pico-8 play session: hold → + tap 🅾, after a click and taps of 🅾, ❎, 🅾+❎, 🅾 in the second before t = 0

[t = 1 s] hold → ~1s, tap 🅾 ~2×
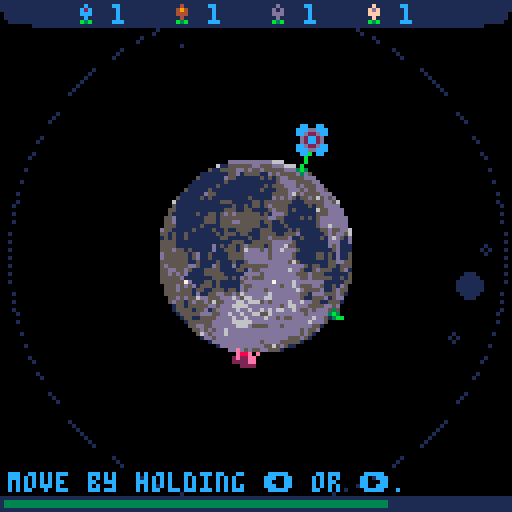
[t = 2 s] hold → ~2s, tap 🅾 ~4×
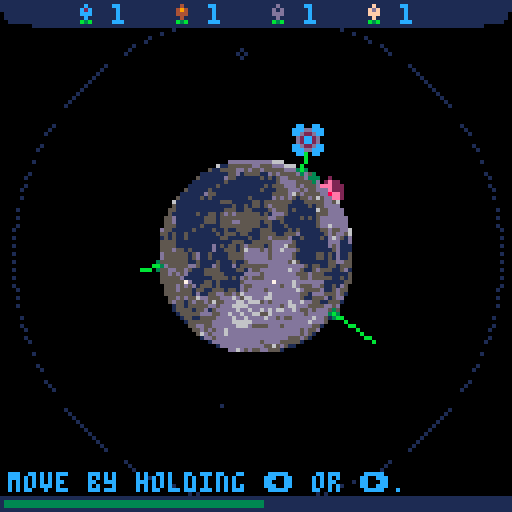
[t = 4 s] hold → ~4s, tap 🅾 ~7×
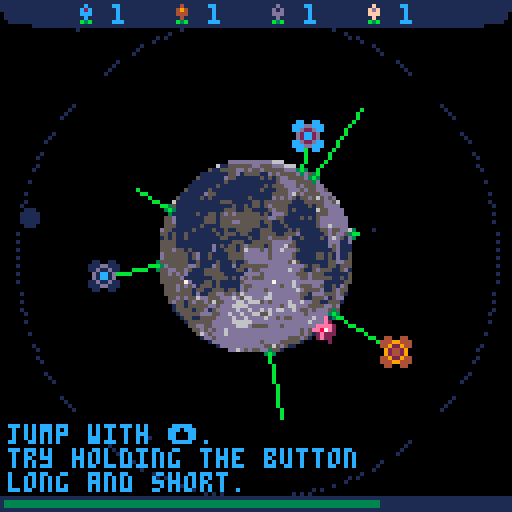
[t = 6 s] hold → ~6s, tap 🅾 ~10×
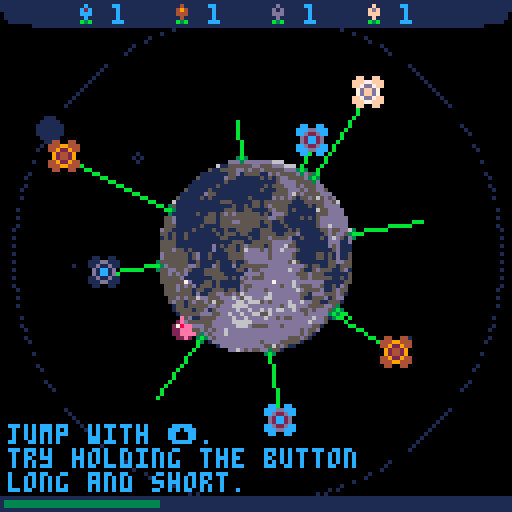
[t = 8 s] hold → ~8s, tap 🅾 ~14×
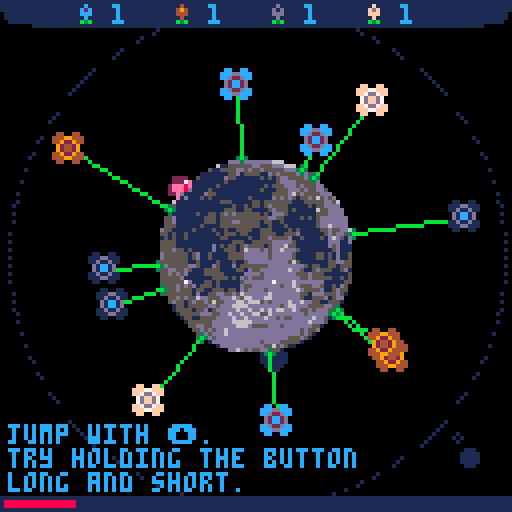

pico-8 cartridge
version 29
__lua__
-- td + flowers + platformer
-- by sebastian lind

p_radius = 25
t = 0
c_t="camera shake:"
s_t="seed rnd:"
ca_t="cam follow:"
ac_t="auto cut:"
game_state = 0
show_message_c = 0
cpu = stat(1)

game_over = false
game_won = false

function _init()
	cartdata("elstiskalinjen_flanet")
	arcade_won = dget(0)
	waves_won = dget(1)

	menuitem(1, c_t..is_on(is_shake), function() toggle_camera_shake() end)
	menuitem(2, s_t..is_on(seed_rnd), function() toggle_seed_rnd() end)
	menuitem(3, ca_t..is_on(cam_follow), function() toggle_camera_follow() end)
	menuitem(4, ac_t..is_on(auto_cut), function() toggle_auto_cut() end)

	vgnt={
		pos= -140, -- open: -140
		size = 288, -- open: 288
		mode = "open"
	}
end

function toggle_seed_rnd() 
	seed_rnd = not seed_rnd
	menuitem(2, s_t..is_on(seed_rnd), function() toggle_seed_rnd() end)
	sfx(1)
end

function toggle_camera_shake()
	is_shake = not is_shake
	shake = 0
	menuitem(1, c_t..is_on(is_shake),function() toggle_camera_shake()  end)
	sfx(1)
end

function toggle_camera_follow()
	cam_follow = not cam_follow
	menuitem(3, ca_t..is_on(cam_follow),function() toggle_camera_follow()  end)
	sfx(1)
end

function toggle_auto_cut()
	auto_cut = not auto_cut
	menuitem(4, ac_t..is_on(auto_cut), function() toggle_auto_cut() end)
	sfx(1)
end

function is_on(state) 
	return state and "on" or "off"
end

function _update60()
	t += 0.007
	init_stars()
	foreach(particles, update_particle)
	if game_state == 0 then 
		update_start()
	elseif game_state == 1 and not game_over then
		spawn_enemies()

		foreach(effects, update_effect)
		foreach(seeds, update_seed)
		foreach(enemies, update_enemy)
		foreach(towers, update_tower)
		foreach(bullets, update_bullet)
		update_player()
		update_ui()
		camera_follow()

		if not game_over and health_t <= 0 then 
 			go_to_game_over(false)
		end
	end
	if game_over then 
		handle_game_over()
	end
	if (show_message_c > 0) show_message_c-=1
end

star_c = 0
function init_stars()
	if star_c < 4 then
		star_c += 1
	else
		star_c = 0
		init_particle(rnd(128),rnd(128),0,0,2+rnd(2),1)
	end
end

function handle_game_over()
	heart_s = lerp(heart_s, 32, 0.08)
	if btnp(4) then
		heart_s = 0
		sfx(33)
		game_over = false
		health = max_health
		health_t = max_health
		vgnt.mode = "open"
		new_record = false
		t = 0
		if planet_s == 0 then
			start_tutorial()
		elseif planet_s == 1 then
			start_arcade()
		elseif planet_s == 2 then 
			start_endless()
		end 
	elseif btnp(5) then
		go_to_menu()
	end
end

function spawn_enemies()
	if planet_s == 0 then
		tutorial_spawner()
	elseif planet_s == 1 then
		arcade_spawner()
	elseif planet_s == 2 then 
		enless_spawner()
	end
end

function _draw()
	cls(0)
	camera_shake()
	foreach(particles, draw_particle)

	if game_state == 0 then 
		draw_start_screen()
	elseif game_state == 1 then
		draw_atmosphere()
		if not game_over then
			circfill(64,64,p_radius-3,6)
			spr(16,40,40,6,6)
		end
		foreach(seeds, draw_seed)
		foreach(towers, draw_tower)
		draw_player()
		foreach(bullets, draw_bullet)
		foreach(enemies, draw_enemy)

		camera()
		draw_ui()
		foreach(effects, draw_effect)

		if planet_s == 0 then 
			draw_tutorial()
		elseif planet_s == 1 then 
			draw_arcade()
		elseif planet_s == 2 then
			draw_endless()
		end

		if show_message_c > 0 then 
			print(show_message_t, 48, 24, 1)
		end
	end
	draw_vignette(vgnt.mode)

	if game_over then
		for i=0,12 do
			fillp(▒) 
			line(64, 64, 64 + sin(t / 3 - (i / 12)) * heart_s * 2.5, 64+cos(t / 3 - (i / 12)) * heart_s * 2.5, game_won and 14 or 8)
		end
		fillp()
		if not game_won then
			rspr(64, 40, 24, 24, t, 64, 64, heart_s, heart_s)
		else 
			rspr(104, 32, 24, 24, t, 64, 64, heart_s, heart_s)
		end
		if(vgnt.size < -4)draw_game_over()
	end
	
	--print(cpu, 4, 4, 8)
	cpu = stat(1)
end

function draw_atmosphere()
	fillp(▒)
	circ(64, 64, 62-sin(t)*1.1, 1)
	fillp()
end

heart_s = 0
function draw_game_over()	
	spr(184, 24, 24 + sin(t)*1.1, 5, 1) --game
	spr(game_won and 168 or 172, 72, 24 + sin(t)*1.1, 4, 1) -- over

	if new_record then
		spr(11, 2, 112)
		local wave_s = wave == 1 and " wave" or " waves"
		print("new record! - " .. wave .. wave_s .. " won!", 12, 114, 9) 
	end

	rectfill(0,121,128,128,1)
	print("try again 🅾️", 2, 122, 12)
	print("go to menu ❎", 74, 122, 12)
end

--- ugly code incomming, had no brain power to actually care here
function draw_start_screen()
	spr(112, planet_x - 32 - planet_st * 1.5, planet_y + 4 - 32, 8, 8)
	print("by sebastian lind", 2 - planet_st * 1.1, 122, 1)
	--line(0,64,128,64,2)
	--line(64,0,64,128,2)

	if planet_start and planet_s < 3 then 
		circfill(64,64,planet_st - 46,1)
		circ(64,64,planet_st - 8, 1)
	end
	
	fillp(▒)
	circ(32 - planet_st * 1.5, 64 + 4, 52, 1)
	fillp()
	local tele_x = planet_x + cos(planet_a) * 40
	local tele_y = planet_y + 4 + sin(planet_a) * 40
	rspr(56, 0, 8, 8, planet_a - 25, tele_x - planet_st * 1.5, tele_y, 8, 8)
	
	local tx = planet_x + cos(0.15) * 38 + (planet_s == 0 and 8 or 0)
	local ty = planet_y + sin(0.15) * 38
	if not planet_start or planet_s == 0 then  
		spr(200, tx + (planet_s == 0 and sin(t) * 1.1 or 0), ty, 7, 1)
	end

	local ax = planet_x + cos(0.05) * 38 + (planet_s == 1 and 8 or 0)
	local ay = planet_y + sin(0.05) * 38 - 1
	if not planet_start or planet_s == 1 then  
		spr(216, ax + (planet_s == 1 and sin(t) * 1.1 or 0), ay, 7, 1)
	end
	if planet_s == 1 and not planet_start then
		print("won", ax + (planet_s == 1 and sin(t) * 1.1 or 0), ay + 10, 13)
		spr(arcade_won == 0 and 30 or 31, ax + 13 + (planet_s == 1 and sin(t) * 1.1 or 0), ay + 9)
	end

	local ex = planet_x + cos(0.95) * 38 + (planet_s == 2 and 8 or 0)
	local ey = planet_y + sin(0.95) * 38 - 6
	if not planet_start or planet_s == 2 then  
		spr(232, ex + (planet_s == 2 and sin(t) * 1.1 or 0), ey, 6, 1)
	end
	if planet_s == 2 and not planet_start then
		print("medals", ex + (planet_s == 2 and sin(t) * 1.1 or 0), ey + 10, 13)
		-- no need to write fancy code here...
		if (waves_won < 10)spr(44, ex + 24 + (planet_s == 2 and sin(t) * 1.1 or 0), ey + 9)
		if (waves_won >= 10)spr(45, ex + 24 + (planet_s == 2 and sin(t) * 1.1 or 0), ey + 9)
		if (waves_won >= 20)spr(46, ex + 32 + (planet_s == 2 and sin(t) * 1.1 or 0), ey + 9)
		if (waves_won >= 30)spr(47, ex + 40 + (planet_s == 2 and sin(t) * 1.1 or 0), ey + 9)
	end

	local abx = planet_x + cos(0.85) * 38 + (planet_s == 3 and 8 or 0) + 2
	local aby = planet_y + sin(0.85) * 38 - 4
	if not planet_start then  
		spr(248, abx + (planet_s == 3 and sin(t) * 1.1 or 0), aby, 5, 1)
	end

	local targ_x = 0
	local targ_y = 0
	if planet_s == 0 then 
		targ_x = tx
		targ_y = ty
	elseif planet_s == 1 then 
		targ_x = ax
		targ_y = ay
	elseif planet_s == 2 then 
		targ_x = ex
		targ_y = ey
	elseif planet_s == 3 then 
		targ_x = abx
		targ_y = aby
	end
	if (not planet_start)circfill(targ_x - 6, targ_y + 4, 3-sin(t)*0.9, 7)

	spr(136, 4 - planet_st / 0.7, 4, 7, 2)

	if planet_start and planet_s == 3 then --and planet_st >= 71
		draw_about()
	end
end

function draw_about()
	print("hi!\n\nthis is a platform tower defence\ngame with a flower mechanic\nmixed in. defend the planet\nfrom alien forces by jumping on\nthem and creating towers.\ni would recommend you to start\nwith tutorial first!\n\nif you want to see more of\nmy games then follow\n@elastiskalinjen on\ntwitter or itch.io.\n\ngood luck and have fun!\n\n/ sebastian", 145-planet_st*2,4,12)
	print("press ❎ to back", 134-planet_st, 122, 1)
	spr(123, 246-planet_st*2, 7, 3, 1)
end

function draw_vignette(_mode)
	-- check modes
	if _mode=="open" then
		if vgnt.pos >- 140 then
			vgnt.pos-=4
			vgnt.size+=8
		end
	elseif _mode=="close" then
		if vgnt.pos < 8 then
			vgnt.pos+=2
			vgnt.size-=4
		end
	end

	-- draw vignette
	-- change palt to your needs
	-- change sspr to your needs
	-- x==player x   y==player y
	if vgnt.pos >= -128 or vgnt.mode == "close" then
		palt(0,false)
		palt(1,true)
		local factor,x,y=vgnt.pos+20,64,64
		sspr(88,32,16,16,x+vgnt.pos,y+vgnt.pos,vgnt.size,vgnt.size)
		rectfill(0,0,x-20+factor,512,0)
		rectfill(x-20+factor,0,x+27-factor,y-20+(vgnt.pos+20),0)
		rectfill(x+27-factor,0,1024,512,0)
		rectfill(x-20+factor,y+27-factor,x+27-factor,512,0)
		palt()
	end
	-- print("pos: " .. vgnt.pos .. ": size: " .. vgnt.size, 4,4,8)
end

function go_to_game_over(won)
	game_won = won
	sfx(not won and 31 or 32)
	game_over = true
	vgnt.mode="close"
	if planet_s == 2 and wave > waves_won then
		waves_won = wave
		dset(1, waves_won)
		new_record = false
	end

	for i=0,12 do 
		init_particle(64-rnd(32)+rnd(32),64-rnd(32)+rnd(32),(i / 12), 3, 3+rnd(2),14)
	end
	shake+=0.15
	clear_objects()
end

cam_follow = true
function camera_follow()
	if cam_follow then 
		if p1rad > 66 then 
			cam_x = lerp(cam_x, p1x -64, 0.05)
			cam_y = lerp(cam_y, p1y -64, 0.05)
		else
			cam_x = lerp(cam_x, 0, 0.06)
			cam_y = lerp(cam_y, 0, 0.06)
		end
	else
		cam_x = 0
		cam_y = 0
	end
end

-->8
--player
p1cx=64
p1cy=64
p1a=0.25
p1rad=p_radius
p1ground=true
p1jumping=0
p1jumpforce=0
p1gravity=1
p1speed=0
p1spr=1
p1sprcounter=0
p1dir=0
p1_slowed_counter = 0
p1_slowed = 1
p1x = p1cx + cos(p1a) * p1rad
p1y = p1cy + sin(p1a) * p1rad
auto_cut = false

function update_player() 
	player_movement()
	player_jump()
	
	if not btn(5) then
		player_plant()
	end

	if p1_slowed_counter > 0 then
		p1_slowed_counter-=1
		p1_slowed = lerp(p1_slowed, 0.3, 0.1)
	else 
		if p1_slowed < 0.99 then
			p1_slowed = lerp(p1_slowed, 1, 0.2)
		else 
			p1_slowed = 1
		end
	end

	p1x = p1cx + cos(p1a) * p1rad
	p1y = p1cy + sin(p1a) * p1rad
end

function player_plant()
	if btnp(4) and health_t > low_health then
		health_t -= 18
		init_seed(p1a, p1rad + 3, p1dir)
		sfx(7)
	end
end

function player_jump()
	if btn(⬆️) and p1jumping < 2 then 
		if p1jumping == 0 then
			p1jumping = 1
			for i=0,2 do 
				init_particle(p1x,p1y,p1a+rnd(1)/10-rnd(1)/10,1+rnd(1),1+rnd(3),7)
			end
			sfx(6)
		end
		p1ground = false
		if p1jumpforce < 2.8 then
			p1jumpforce+=0.4
		else
			p1jumping = 2
		end
	elseif not p1ground then
		p1jumping = 2
	end

	p1jumpforce *= 0.97
	p1rad += p1jumpforce * slowmo * p1_slowed

	if p1jumping < 2 then -- wait until released or full hop
		return 
	end
	
	if not p1ground then
		local fastfall = 0
		if btn(⬇️) then
			fastfall = 0.2
		end
	
		if p1rad > p_radius then 
			if p1gravity < 4 then
				p1gravity += 0.05 + fastfall
			end	
			p1rad-= p1gravity * slowmo
		else
			player_land(true)
		end
	end
end

function player_land(reset_grav)
	if reset_grav then 
		p1gravity = 1
		--p1rad = p_radius
		p1ground = true
	else
		p1jumpforce = 0.8
	end
	p1jumpforce = 0
	p1jumping = 0
	init_particle(p1x, p1y, p1a+rnd(1)/10-rnd(1)/10, rnd(1), 1+rnd(3), 13)
	shake+=0.04
	sfx(5)
end

function player_movement()
	local damp = p1ground and 1 or 0.8
	if btn(➡️) then
		if (p1speed > -0.01)p1speed -= 0.0005
		if (p1dir == 1)p1spr = 1
		p1dir = 0
	elseif btn(⬅️) then 
		if (p1speed < 0.01)p1speed += 0.0005
		if (p1dir == 0)p1spr = 4
		p1dir = 1
	end
	
	p1a += p1speed * damp * slowmo * p1_slowed
	
	if not btn(⬅️) and not btn(➡️) then
		p1speed *= 0.9
		if abs(p1speed) < 0.001 then 
			p1speed = 0
		end
	else
		if p1sprcounter < 6 then
			p1sprcounter+=1	
		else
			p1sprcounter=0
			if p1spr < 3 + p1dir * 3 then
				p1spr += 1
			else
				p1spr = 1 + p1dir * 3
			end
		end
	end
end

function draw_player()
	rspr(p1spr * 8, 0, 8, 8, p1a-0.25, p1x, p1y, 8, 8)
	if not p1ground then
		fillp(▒)
		circ(p1x, p1y, 5, 12)
		fillp()
	end
end

-->8
-- draw a rotated, scaled
-- sprite at dy,dy with dw,dh
-- as dimensions
--     sx,sy,sw,sh - pos,dimensions
--     in spritesheet
--     a - angle
--     dx,dy,dw,dh - pos,dimensions
--     on screen
-- serious performance issues
-- with large values of dw,dh
function rspr(sx,sy,sw,sh,a,dx,dy,dw,dh)
	sx,sy,sw,sh,a,dx,dy,dw,dh=
			sx or 0, sy or 0,
			sw or 8, sh or 8,
			a or 0,
			dx or 0, dy or 0,
			dw or 8, dh or 8
	
	local s1,c1 = sin(a+0.125),cos(a+0.125)
	local half_dw,half_dh = dw/2,dh/2
	local x1,y1 = half_dw*c1,half_dh*s1
	local x2,y2 = half_dw*s1,half_dh*-c1
	local x3,y3 = half_dw*-c1,half_dh*-s1
	local x4,y4 = half_dw*-s1,half_dh*c1

	local dx1,dy1=(x4-x1)/dh,(y4-y1)/dh
	local dx2,dy2=(x3-x2)/dh,(y3-y2)/dh
			
	local dtxx,dtxy=(x1-x2)/dw,(y1-y2)/dw

	local dsx,dsy=sw/dw,sh/dw
	for y=0,dh-1 do
		local ssx,px,py=sx,dx+x2,dy+y2
		for x=0,dw-1 do
				local col=sget(ssx,sy)
				if (col ~= 0)    pset(px,py,col)
				px+=dtxx
				py+=dtxy
				ssx+=dsx
		end
		sy+=dsy
		x2+=dx2
		y2+=dy2
	end
end

-->8
-- help

shake=0
is_shake=true
cam_x = 0
cam_y = 0
function camera_shake()
	if is_shake then
		local shakex=16-rnd(32)
		local shakey=16-rnd(32)
	
		shakex*=shake
		shakey*=shake
		camera(cam_x + shakex, cam_y + shakey)
		shake=shake*0.95
		if(shake > 0.2)shake=0.18
		if(shake < 0.05)shake=0
	end
end

b_shake=0
function ball_shake(b)
	local shakex=4-rnd(2)
	local shakey=4-rnd(2)
	shakex*=b_shake
	shakey*=b_shake
	b.x+=shakex
	b.y+=shakey

	--b_shake*=1.1
	if(b_shake < 0.05)b_shake=0
end

function distance(x1,y1,x2,y2)
	return sqrt(((x2-x1)/10)^2+((y2-y1)/10)^2)*10
end

function circ_collision(x1,y1,rad1,x2,y2,rad2)
	return distance(x1,y1,x2,y2) < rad1+rad2
end

function rect_colllision(ax,ay,aw,ah,bx,by,bw,bh)
	return not ((ax > bx+bw) or (ax+aw < bx) or (ay > by+bh) or (ay+ah < by))
end

function angle(x1,y1,x2,y2)
 	return atan2(x1-x2,y1-y2)
end

function a_angle(a,b)
  return angle(a.x,a.y,b.x,b.y)
end

function lerp(var,target,pow)
	return var+pow*(target-var)
end

-->8
--particles
particles={}
function init_particle(x,y,angle,speed,rad,col)
	local p={
		x = x,
		y = y,
		angle = angle,
		speed = speed,
		rad = rad,
		col = col
	}
	add(particles,p)
end

function update_particle(p)
	p.speed*=0.9
	p.x+=p.speed*cos(p.angle)
	p.y+=p.speed*sin(p.angle)
	local speed = p.rad > 5 and 0.4 or 0.09
	p.rad -= speed
	if(p.rad <=0)del(particles,p)
end

function draw_particle(p)
	if (p.rad < 2)fillp(▒)
	circfill(p.x,p.y,p.rad,p.col)
	fillp()
end

effects={}
function init_effect(x,y,ex,ey,spr,col)
	local e={
		x = x,
		y = y,
		ex = ex, 
		ey = ey,
		lx = x + 4,
		ly = y + 4,
		spr = spr,
		col = col,
		speed = 0.05 + (flr(rnd(10)) / 100)
	}
	add(effects,e)
end

function update_effect(e)
	e.x = lerp(e.x, e.ex, e.speed)
	e.y = lerp(e.y, e.ey, e.speed)

	e.lx = lerp(e.lx, e.x+4, 0.12)
	e.ly = lerp(e.ly, e.y+4, 0.12)	
	
	if(distance(e.x, e.y, e.ex, e.ey) < 4)del(effects,e)
end

function draw_effect(e)
	if cpu < 0.8 then
		fillp(▒)
		line(e.lx, e.ly, e.x+4, e.y+4, e.col)
		fillp()
	end
	spr(e.spr, e.x, e.y)
end

-->8
--seeds

seed_rnd = false
seed_t=1
seeds={}
function init_seed(angle, rad, dir)
	local s={
		x = 64 + cos(angle) * rad, 
		y = 64 + sin(angle) * rad,
		sx = 0,
		sy = 0,
		rad=rad,
		angle=angle,
		dir=dir,
		grav=0,
		state=0,
		growth_rad=0,
		grooth_speed = 0.1 + rnd(1) / 10,
		growth_h = 32 + flr(rnd(29)),
		shootspeed = 0.005 + rnd(3) / 1000,
		g_bounce = 150 + flr(rnd(50)),
		growth_b = 0,
		g_spr = not seed_rnd and 21 + seed_t or 22 + flr(rnd(3))
	}
	add(seeds,s)

	if (not seed_rnd)seed_t = seed_t < 4 and seed_t + 1 or 1
end

function update_seed(s)
	if s.state == 0 then 
		if s.rad > p_radius then 
			if s.grav < 4 then
				s.grav += 0.05
			end	
			s.rad -= s.grav

			if s.dir == 1 then 
				s.angle+=s.shootspeed
			else
				s.angle-=s.shootspeed
			end
		else
			if s.state == 0 then
				s.growth_rad = s.rad
				s.sx = s.x
				s.sy = s.y
				s.state = 1
			end
		end

		s.x = 64 + cos(s.angle) * s.rad
		s.y = 64 + sin(s.angle) * s.rad
	elseif s.state == 1 then
		s.growth_rad += s.grooth_speed
		s.sx = 64 + cos(s.angle) * s.growth_rad
		s.sy = 64 + sin(s.angle) * s.growth_rad
		if s.growth_rad > s.growth_h then 
			s.state = 2
			if (s.growth_rad > 45) then sfx(8) else sfx(9) end
		end
	elseif s.state == 2 then
		s.growth_b = sin(t) / s.g_bounce

		s.sx = 64 + cos(s.angle + s.growth_b) * s.growth_rad
		s.sy = 64 + sin(s.angle + s.growth_b) * s.growth_rad

		if p1ground and (btn(⬇️) or auto_cut) then
			if circ_collision(p1x,p1y, 4, s.x, s.y, 3) then 
				cut_seed(s)
			end
		end
	elseif s.state == 3 then
		if s.growth_rad > p_radius then 
			if s.grav < 4 then
				s.grav += 0.05
			end	
			s.growth_rad -= s.grav
		else
			s.state = 4
			shake+=0.03
			sfx(11)
		end

		s.sx = 64 + cos(s.angle + s.growth_b) * s.growth_rad
		s.sy = 64 + sin(s.angle + s.growth_b) * s.growth_rad
	elseif s.state == 4 then
		if circ_collision(p1x,p1y, 4, s.sx, s.sy, 3) then 
			collect_seed(s)
		end 
	end
end

function cut_seed(s)
	s.state = 3
	s.grav = 0
	sfx(10)
	init_particle(s.x, s.y, s.angle + rnd(1)/10-rnd(1)/10,0.5 + rnd(1),1+rnd(3),3)
end

function collect_seed(s) 
	local resource = s.g_spr-21
	del(seeds, s)
	p1resources[resource] += 1
	init_effect(p1x, p1y, resource * 24 - 6, 0, 39 + resource, resource_colors[resource])
	--add health back
	add_health(15)
	sfx(12)
end

function draw_seed(s)
	circfill(s.x, s.y, 1, 3)
	if s.state >= 1 and s.state < 3 then 
		line(s.x, s.y, s.sx, s.sy, 11)
	end
	if s.state >= 2 then
		local onGround = s.state >= 4 and 4 or 0 
		spr(s.g_spr + onGround, s.sx-4, s.sy-4)
	end
end

-->8
--ui
ui_y=0
slowmo = 1
shield_up = false
resource_colors = {12,4,13,15}
max_health = 126
low_health = 30
health = max_health
health_t = max_health
cu_i = 1
impl_towers = 4
shopping=false

function update_ui()
	if btn(5) then
		if not shopping then 
			sfx(13)
			shopping = true
		end
		ui_y = lerp(ui_y, 24, 0.1)
		slowmo = lerp(slowmo, 0.1, 0.05)

		if btnp(➡️) then
			cu_i = cu_i < impl_towers and cu_i+1 or 1
			sfx(27)
		elseif btnp(⬅️)  then 
			cu_i = cu_i > 1 and cu_i-1 or impl_towers
			sfx(27)
		end

		if btnp(4) then
			shop(cu_i)
		end
	else
		if shopping then 
			sfx(14)
			shopping = false
		end
		ui_y = lerp(ui_y, 0, 0.1)
		slowmo = lerp(slowmo, 1.01, 0.2)
		if (ui_y < 0.5)ui_y = 0
	end

	health = lerp(health, health_t, 0.05)

	if (cant_buy_counter > 0)cant_buy_counter-=1
end

cant_buy_counter = 0
cant_buy_reason = ""
function shop(type)
	local preResources = {0,0,0,0}
	
	-- stupid lua
	for i=1,#p1resources do 
		preResources[i] = p1resources[i]
	end
	local canBuy = true

	-- check prize
	for i=1, #p1resources do
		if p1resources[i] >= towers_type[type][1][i] then 
			p1resources[i] -= towers_type[type][1][i]
		else
			canBuy = false
			cant_buy_counter = 40
			cant_buy_reason = "missing resources!"
			break
		end
	end
	
	--check location 
	if canBuy then
		for t in all(towers) do
			if type == 4 and t.type == 4 then 
				canBuy = false
				cant_buy_counter = 40
				cant_buy_reason = "only have 1 of this tower!"
				break
			elseif circ_collision(t.x, t.y, 3, p1x, p1y, 3) then
				canBuy = false
				cant_buy_counter = 40
				cant_buy_reason = "collides with tower!"
				break
			end
		end
	end
	
	if not canBuy then 
		p1resources = preResources
		shake+=0.07
		sfx(16)
	else
		init_tower(p1a, p1rad, type)
		sfx(15)
	end
end


function draw_ui()
	spr(38,0,ui_y)
	if ui_y > 0 then 
		rectfill(0,0,128,ui_y,1)
	end
	rectfill(8,ui_y,120,ui_y+6,1)
	spr(39,120,ui_y)

	for i=1,4 do 
		spr(39+i, -6 + i*24, ui_y)
		print(p1resources[i], 4 + i*24, ui_y+1, 12)
	end

	if ui_y > 1 then
		for i=0,3 do
			spr(12+i, 8 + i*10, ui_y-12)
		end

		print(":", 70, ui_y-10, 7)
		spr(238, 63, ui_y-12, 1, 2)
		spr(239 + cu_i, 2, ui_y - 22)
		print(towers_type[cu_i][2], 12, ui_y - 20, 12)

		for i=1, #towers_type[cu_i][1] do 
			print(towers_type[cu_i][1][i], 67 + i * 12, ui_y - 10, 7)
			spr(39 + i, 61 + i * 12, ui_y-11)
		end

		fillp(▒)
		rect(-3 + cu_i*10,ui_y-13,-2 + cu_i*10 + 8, ui_y-3,7)
		fillp()

		if cant_buy_counter > 0 then 
			print(cant_buy_reason, 54 - #cant_buy_reason*1.5, ui_y+10, 7)
		end
	end
	
	rectfill(0,124, 128,128, 1)
	rectfill(1, 125, health, 126, health > low_health and 3 or 8)
end

-->8
--enemies
--speed, bounce, damage, health
enemies_types = {
	{0.15, 0, 40, 1},
	{0.2, 40, 35, 1},
	{0.17, 90, 30, 2},
	{0.1, 0, 35, 1},
	{0.1, 0, 45, 3},
	{0.06, 0, 35, 1},
	{0.05, 80, 20, 1},
	{0.02, 100, 25, 2},
	{0.4, 0, 30, 1},
	{0.09, 180, 75, 5}
}

enemies={}
function init_enemy(a, rad, type)
	local m={
		x = 64 + cos(a) * rad,
		y = 64 + sin(a) * rad,
		rad = rad,
		grav = 0,
		a = a,
		type = type,
		b = 0,
		counter = 0,
		speed = enemies_types[type][1],
		bounce = enemies_types[type][2] + (enemies_types[type][2] > 0 and rnd(1) / 100 or 0),
		damage = enemies_types[type][3],
		start_health = enemies_types[type][4],
		health = enemies_types[type][4],
		hurt_c = 0,
		knockback = 0,
	}
	if m.type == 6 or m.type == 4 then 
		m.a = p1a
	end

	add(enemies, m)
end

function update_enemy(s)
	if s.rad >= p_radius then
		local slow_down_enemy = (shield_up and s.rad < 62) and 0.7 or 1
		if (s.knockback <= 0)s.rad -= s.speed * slowmo * slow_down_enemy
	else
		del(enemies, s)
		shake+=0.08
		health_t-=s.damage
		init_particle(s.x+rnd(4)-rnd(4), s.y+rnd(4)-rnd(4),s.a+rnd(1)/100,1,2+rnd(2), 8)
		if(s.damage >= 30)then sfx(24) else sfx(23) end
	end

	if s.bounce > 0 then
		local damp = s.knockback > 0 and 0.5 or 1
		s.b = sin(t) / s.bounce * damp
	end

	if abs(s.knockback) > 0.25 then 
		s.knockback = lerp(s.knockback, 0, 0.1)
		s.rad += s.knockback / 4
	else 
		s.knockback = 0
	end

	-- enemy specific abilites
	if s.type == 4 then
		s.a = lerp(s.a, p1a-0.5, 0.002)
	elseif s.type == 6 then
		s.a = lerp(s.a, p1a, 0.01)
	elseif s.type == 7 and s.rad < 64 then 
		if s.counter < 50 then 
			s.counter+=1 * slowmo
		else 
			s.counter = 0
			init_bullet(s.a + s.b, s.rad-1, 2, 2)
		end
	elseif s.type == 8 and s.rad < 64 then
		if s.counter < 160 then 
			s.counter += 1 * slowmo
		else 
			s.counter = 0
			init_bullet(s.a + s.b, s.rad - 4, 5, 3)
		end
	end

	s.x = 64 + cos(s.a + s.b) * s.rad
	s.y = 64 + sin(s.a + s.b) * s.rad

	if not p1ground and s.hurt_c <= 0 and s.health > 0 and circ_collision(p1x, p1y, 4, s.x, s.y, 3) then
		-- only towers can shoot it down
		if s.type ~= 6 then
			s.hurt_c = 24
			shake+=0.05
			s.health-=1
			if (p1rad < s.rad)s.knockback = p1jumpforce + 1
			sfx(18)
		end
		if s.type ~= 6 and s.health >= 0 then
			player_land(false)
		end
	end

	if s.hurt_c > 0 then 
		s.hurt_c-=1
	end

	if s.health <= 0 and s.knockback <= 0 then
		enemies_destroyed+=1 
		del(enemies, s)
		add_health(3)
		if cpu < 0.8 then
			for i=0,2 do
				local c = i == 0 and 8 or 12
				init_particle(p1x+rnd(4)-rnd(4), p1y+rnd(4)-rnd(4),p1a+rnd(1)/100,1,2+rnd(2), c)
			end
		end
	end
end

function draw_enemy(m)
	if sin(m.hurt_c / 10) == 0 then 
		rspr((5 + m.type) * 8, 24, 8, 8, m.a-0.25, m.x, m.y, 8, 8)
	end
end

function add_health(amount)
	health_t+=amount
	if health_t > max_health then 
		health_t = max_health
	end
end

-->8
-- towers

-- cost, description, delay until effect
towers_type = {
	{{2,2,2,2},"generates health", 180},
	{{1,2,3,3},"shoots down enemies", 120},
	{{3,3,3,2},"harvest and collects flowers", 240},
	{{7,2,3,2},"slow down enemies", -1},
}

towers={}
function init_tower(a, rad, type)
	local x = 64 + cos(a) * rad
	local y = 64 + sin(a) * rad

	if cpu < 0.6 then
		for i=0,2 do
			local c = i == 0 and 4 or 15
			init_particle(x+rnd(4)-rnd(4), y+rnd(4)-rnd(4),p1a+rnd(1)/100,1,2+rnd(2), c)
		end
	end
	if type == 4 then 
		shield_up = true
	end

	local t={
			x = x,
			y = y,
			rad = rad,
			a = a,
			type = type,
			counter = type <= 2 and towers_type[type][3] or 0,
			threshold = towers_type[type][3]
		}
		add(towers, t)
end

function update_tower(t)
	if t.rad > 26 then 
		t.rad -= 0.3 * slowmo
	end

	t.x = 64 + cos(t.a) * t.rad
	t.y = 64 + sin(t.a) * t.rad

	if t.counter < t.threshold then 
		t.counter += 1 * slowmo
	else
		t.counter = 0
		if t.type == 1 then
			add_health(3.5)
			init_effect(t.x, t.y, health, 120, 71, 3)
			sfx(17)
		elseif t.type == 2 then
			if cpu < 0.8 then 
				init_bullet(t.a, t.rad, 5, 1)
				sfx(19)
			else --delay
				t.counter = 10 + flr(rnd(30))
			end
		elseif t.type == 3 then
			init_particle(t.x+rnd(4)-rnd(4), t.y+rnd(4)-rnd(4),t.a + rnd(1)/100,1,2+rnd(2), 11)
			for s in all(seeds) do
				if s.state == 2 then 
					cut_seed(s)
				elseif s.state == 4 then 
					collect_seed(s)
				end
			end
		end
	end
end

function draw_tower(to)
	rspr(88 + 8 * to.type, 0, 8, 8, to.a - 0.25, to.x, to.y, 8, 8)
	if to.type == 3 and to.counter >= towers_type[to.type][3] - 6 then 
		fillp(▒)
		circ(64, 64, 30 - sin(t) * 0.9, 11)
		fillp()
	elseif to.type == 4 then 
		fillp(▒)
		circ(64, 64, 55 - sin(t) * 0.9, 12)
		fillp()
	end
end

bullet_colors={9, 8, 2}
bullets={}
function init_bullet(a, rad, size, type)
	local t={
		x = 64 + cos(a) * rad,
		y = 64 + sin(a) * rad,
		rad = rad,
		size = 0,
		tar_size = size,
		a = a,
		type=type,
		col = bullet_colors[type]
	}
	add(bullets, t)
end

function update_bullet(t)
	if t.size < t.tar_size then 
		t.size += 0.2
	end
	if t.type == 1 then
		if t.rad < 82 then 
			t.rad += 0.8 * slowmo
		else
			del(bullets, t)
		end

		for m in all(enemies) do 
			if circ_collision(t.x, t.y, t.size, m.x, m.y, 3) then
				del(bullets, t)
				m.health=-1
				m.hurt_c=24
				m.knockback = 8
				init_particle(m.x+rnd(4)-rnd(4), m.y+rnd(4)-rnd(4),m.a+rnd(1)/100,1,2+rnd(2), 8)
				sfx(20)
			end
		end
	elseif t.type == 2 then 
		if t.rad > p_radius then 
			t.rad -= 1.1 * slowmo
		else
			health_t -= 8
			if (cpu < 0.8)init_particle(t.x + rnd(4)-rnd(4), t.y + rnd(4)-rnd(4), t.a + rnd(1)/100, 1, 1+rnd(2), 8)
			del(bullets, t)
			sfx(21)
		end
		if not p1ground and circ_collision(t.x, t.y, t.size, p1x, p1y, 3) then
			del(bullets, t)
			init_particle(t.x+rnd(4)-rnd(4), t.y+rnd(4)-rnd(4),rnd(1), 1, 2+rnd(2), 8)
			sfx(22)
		end
	elseif t.type == 3 then
		if circ_collision(t.x, t.y, t.size, p1x, p1y, 3) then
			del(bullets, t)
			p1_slowed_counter = 90
			sfx(28)
		end

		if t.rad > p_radius then 
			t.rad -= 1 * slowmo
		else
			del(bullets, t)
			sfx(29)
		end
	end

	t.x = 64 + cos(t.a) * t.rad
	t.y = 64 + sin(t.a) * t.rad
end

function draw_bullet(b)
	fillp(▒)
	circfill(b.x, b.y, b.size, b.col)
	fillp()
end

-->8
-- start

planet_x = 32
planet_y = 64
planet_a = 0.21
planet_s = 0

planet_st = 0
planet_t = 0
planet_start = false

enemies_destroyed = 0
back_menu_delay = 0

function update_start()
	planet_x = lerp(planet_x, 32, 0.1)
	planet_y = lerp(planet_y, 64 , 0.1)
	planet_st = lerp(planet_st, planet_t, 0.1)

	planet_a -=0.001
	if not planet_start then 
		if btn(⬆️) then 
			planet_y-=0.12
		end
		if btn(⬇️) then 
			planet_y+=0.12
		end
		if btn(➡️) then 
			planet_x+=0.12
			planet_a -=0.004
		end
		if btn(⬅️) then 
			planet_x-=0.12
		end

		if btnp(⬇️) then
			planet_s = planet_s < 3 and planet_s + 1 or 0
			sfx(0)
		elseif btnp(⬆️) then 
			planet_s = planet_s > 0 and planet_s - 1 or 3
			sfx(0)
		end
	end

	if back_menu_delay > 0 then 
		back_menu_delay-=1
	end

	if back_menu_delay <= 0 and btnp(4) then 
		planet_start = true
		planet_t = 72
		for i=0,12 do 
			init_particle(rnd(128),rnd(128),rnd(1), 2+rnd(1), 2+rnd(3), 1)
		end
		if (planet_s == 3) then sfx(1) else sfx(3) end
	end
	if planet_start and planet_s == 3 and btnp(5) then
		planet_start = false
		planet_t = 0
		sfx(2)
	end

	if planet_start and planet_s < 3 and planet_st > 71 then 
		game_state = 1
		enemies_destroyed = 0
		p1a = 0.25
		show_message_c = 30
		t = 0
		if planet_s == 0 then 
			start_tutorial()
		elseif planet_s == 1 then 
			start_arcade()
		elseif planet_s == 2 then
			start_endless()
		end
	end
end

 --print string with outline.
 function printo(str,startx,starty,col,col_bg)
     print(str,startx+1,starty,col_bg)
     print(str,startx-1,starty,col_bg)
     print(str,startx,starty+1,col_bg)
     print(str,startx,starty-1,col_bg)
     print(str,startx+1,starty-1,col_bg)
     print(str,startx-1,starty-1,col_bg)
     print(str,startx-1,starty+1,col_bg)
     print(str,startx+1,starty+1,col_bg)
     print(str,startx,starty,col)
 end
 
 --print string centered with 
 --outline.
 function printc(str,x,y,col,col_bg,special_chars)
     local len=(#str*4)+(special_chars*3)
     local startx=x-(len/2)
     local starty=y-2
     printo(str,startx,starty,col,col_bg)
 end

-->8
--tutorial,endless,arcade

--for endless, all enemies have different chances to be spawned

function enemy_picker(span)
	local dice=rnd(span)

	if dice < 15 then-- 15
		index = 1
	elseif dice >= 15 and dice < 30 then--15
		index = 2
	elseif dice >= 30 and dice < 45 then--15
		index = 3
	elseif dice >= 40 and dice < 50 then--10
		index = 4
	elseif dice >= 50 and dice < 60 then--10
		index = 5
	elseif dice >= 60 and dice < 65 then--5
		index = 6
	elseif dice >= 65 and dice < 75 then--10
		index = 7
	elseif dice >= 75 and dice < 85 then--10
		index = 8
	elseif dice >= 85 and dice < 99 then--14
		index = 9
	elseif dice >= 99 and dice < 100 then--1
		index = 10
	end

	return index
end

function enemy_count()
	local dice = flr(rnd(100))
	local v = 0
	if dice < 85 then 
		v = 1
	elseif dice < 95 then
		v = 2
	else
		v = 3
	end
	return v
end

function start_endless()
	p1resources={0,0,0,0}

	enemy_span = 15
	e_spawn_rate = 140
	e_rate = e_spawn_rate + rnd(100)
	e_counter=0

	--todo
	current_e_in_wave = 1
	wave_e_rate = 5
	wave_wait_delay = 240
	wave_counter = wave_wait_delay
	
	wave = 1

	init_tower(rnd(1), p1rad, 1)
	show_message_t = "good luck"
end

function enless_spawner()
	if wave_counter > 0 then
		wave_counter-= 1 * slowmo
	else
		if e_counter < e_rate then 
			e_counter+=1
		else 
			e_counter = 0
			local count = enemy_count()
			for i=1, count do 
				local enemy = enemy_picker(enemy_span)
				init_enemy(rnd(1), 78, enemy)
			end
			if (enemy_span < 100)enemy_span+=1

			-- lower spawn rate
			if (e_spawn_rate > 60)e_spawn_rate-=1
			e_rate = e_spawn_rate + rnd(100)

			current_e_in_wave += 1
			if current_e_in_wave > wave_e_rate then -- new wave 
				current_e_in_wave = 1
				wave_counter = wave_wait_delay
				wave+=1
				sfx(30)
			end
		end
	end
end

function draw_endless()
	if wave_counter > 0 then
		spr(72, 10, 6 + ui_y)
		print("wave " .. wave, 21 + sin(t)*1.1, 8 + ui_y, 12)
	end
end

function start_arcade()
	level = 1
	level_counter = 0
	level_wait_delay = 360
	set_level(level)
	p1resources={0,0,0,0}
	show_message_t="hello you!"
end

function set_level(level)
	level_rate = levels[level][1]
	level_enemies = #levels[level][2]
	current_enemy = 0 
	level_wait_counter = level_wait_delay
end

function arcade_spawner()
	if level_wait_counter > 0 then
		level_wait_counter -= 1 * slowmo
	else
		if level_counter < level_rate then 
			level_counter+=1
		else 
			level_counter = 0
			current_enemy+=1

			if current_enemy <= level_enemies then 
				init_enemy(rnd(1), 78, levels[level][2][current_enemy])
			else 
				-- new level
				if level < #levels then 
					level+=1
					set_level(level)
					sfx(26)
				elseif level >= #levels and #enemies <= 0 then
					arcade_won = 1
					dset(0, arcade_won)
					go_to_game_over(true)
				end 
			end
		end
	end
end

levels = {
	{120, {1,1,1,1}},
	{140, {1,2,2,1}},
	{110, {2,1,2,3}},
	{130, {3,1,2,3}},
	{80, {1,1,1,1,1,1,1,1,1}},
	{180, {4,4,4}},
	{130, {1,2,3,4,5}},
	{120, {1,6,1,6,1,6}},
	{160, {1,1,2,6,1,1,6}},
	{130, {5,2,3,2,2,2,2,7}},
	{150, {7,2,7,2,7,2,7}},
	{70, {4,2,4,2,4,2,4}},
	{80, {3,2,8,7,1,2,3}},
	{100, {7,7,8,7,7,8,7,7}},
	{90, {1,2,3,4,5,6,7,8}},
	{50, {2,2,1,2,2,2,1,2}},
	{60, {1,9,9,9,9,9,9,9,9,1,9,9,9,9,1}},
	{70, {3,4,2,3,2,4,3,2,4}},
	{80, {3,3,3,3,5,3,3,3,5}},
	{90, {6,2,2,2,6,6,2,2,2}},
	{90, {1,2,3,4,5,6,7,8,9}},
	{100, {8,7,7,7,8,2,3,2,3}},
	{60, {7,7,8,8,1,2,2,3,3,4,4,5,5,6,6,9,9,9}},
	{90, {7,7,7,10,1,2,3,10}}
}

function draw_arcade()
	if level_wait_counter > 0 then
		spr(73, 10, 6 + ui_y)
		print("level " .. level .. "/" .. #levels, 19 + sin(t)*0.6, 8 + ui_y, 12)
	end
end

--ha look at me now, even a tutorial!

function start_tutorial()
	p1resources={1,1,1,1}
	tutorial_state = 0
	next_tutorial()
	show_message_t = "welcome!"
end

function tutorial_spawner()
	if tutorial_wait > 0 then
		tutorial_wait-=1
	else
		if tutorial_state == 1 then 
			if btn(➡️) then 
				tutorial_t += 1
			elseif btn(⬅️) then 
				tutorial_t += 1
			end
			if tutorial_t > 120 then 
				next_tutorial()
			end
		elseif tutorial_state == 2 then 
			if btn(⬆️) and p1jumping == 0 then 
				tutorial_t+=1
			end
			if tutorial_t >= 3 then 
				next_tutorial()
			end
		elseif tutorial_state == 3 then 
			if btnp(4) then 
				tutorial_t+=1
			end
			if tutorial_t >= 4 then 
				next_tutorial()
			end
		elseif tutorial_state == 4 then 
			for s in all(seeds) do 
				if btn(⬇️) and s.state == 3 then
					tutorial_t+=1
				end
			end
			if tutorial_t >= 2 then 
				next_tutorial()
			end
		elseif tutorial_state == 5 then 
			if #towers > 0 then 
				next_tutorial()
			end
		elseif tutorial_state == 6 then 
			if tutorial_t < 240 then 
				tutorial_t+=1
			else 
				tutorial_t = 0
				init_enemy(rnd(1), 78, 1)
			end
			if enemies_destroyed >= 2 then 
				next_tutorial()
			end
		elseif tutorial_state == 7 then 
			if tutorial_t < 360 then 
				tutorial_t+=1
			else 
				next_tutorial()
			end 
		elseif tutorial_state == 8 then 
			if tutorial_t < 360 then 
				tutorial_t+=1
			else
				sfx(25)
				go_to_menu()
			end 
		end
	end
end

function go_to_menu()
	game_over = false
	new_record = false
	health = max_health
	health_t = max_health
	vgnt.mode = "open"
	vgnt.pos = -140
	vgnt.size = 288
	heart_s = 0
	game_state = 0
	planet_start = false
	planet_t = 0
	clear_objects()
	back_menu_delay = 40
	t = 0
	sfx(34)
end

function clear_objects()
	for k,v in pairs(towers) do towers[k]=nil end
	for k,v in pairs(enemies) do enemies[k]=nil end
	for k,v in pairs(bullets) do bullets[k]=nil end
	for k,v in pairs(seeds) do seeds[k]=nil end
	for k,v in pairs(effects) do effects[k]=nil end
end

function next_tutorial()
	tutorial_wait = 50
	tutorial_state+=1
	tutorial_t = 0
	tutorial_desc, tutorial_lines = get_tutorial_description(tutorial_state)
	health_t = max_health
	if(tutorial_state > 1)sfx(4)
end

function get_tutorial_description(state)
	local tutorial_t = ""
	local tutorial_l = 0
	if state == 1 then 
		tutorial_t = "move by holding ⬅️ or ➡️."
		tutorial_l = 1
	elseif state == 2 then 
		tutorial_t = "jump with ⬆️.\ntry holding the button\nlong and short."
		tutorial_l = 3
	elseif state == 3 then 
		tutorial_t = "press 🅾️ to throw a seed."
		tutorial_l = 1
	elseif state == 4 then 
		tutorial_t = "when bloomed, move to a\nflower and harvest with ⬇️."
		tutorial_l = 2
	elseif state == 5 then 
		tutorial_t = "hold ❎ and press 🅾️ to buy a\ntower.select a tower with ⬅️/➡️.\nfufill the cost to buy a tower."
		tutorial_l = 3
	elseif state == 6 then
		tutorial_t = "defend the planet from enemies\nby jumping on them.\n(some enemies will need you to\nshoot them with towers)"
		tutorial_l = 4
	elseif state == 7 then
		tutorial_t = "don't let your health\n(green bar) fall to zero.\nplanting seeds also take\nhealth so be careful."
		tutorial_l = 4
	elseif state == 8 then
		tutorial_t = "great job! tutorial is finished.\nyou are now ready for either\narcade or endless. good luck!"
		tutorial_l = 3
	end

	return tutorial_t, tutorial_l
end

function draw_tutorial()
	if tutorial_wait <= 0 then 
		print(tutorial_desc, 2, 124 - tutorial_lines * 6, 12)
	end
end
__gfx__
0000000000222200000002000022220000222200002000000022220000000000000000000000000000000000000aa0000000000090000009007bbb000aaaaaa0
000000000222222000222200022222200222222000222200022222200d0000d000000000000000000000000000a7aa0000022000900000090bbbbbb099999999
007007002eee22e2022222202ee222222e22eee20222222022222ee2dd0550dd0000000000000000000000000a7aaaa000222200999009990bb33bb0d5d5d5d5
000770002ee7ee722eee22e22eee22e227ee7ee22e22eee22e22eee2dd5665dd000000000000000000000000aaaaaaaa02222220049ff9400b3223b001111110
00077000eeee88e02ee7ee720ee7ee7e0e88eeee27ee7ee2e7ee7ee0dd1551dd0000000000000000000000009aaaaaa901111110064dd460032bb23001cccc10
0070070000eeee0e0eee88e0e0ee88e0e0eeee000e88eee00e88ee0edd0110dd00000000000000000000000009aaaa9044499444066446600a99999000cddc00
0000000000d00d00e0eeee0e00d00d0000d00d00e0eeee0e00d00d000d0000d0000000000000000000000000009aa900449229440566665000a9990000cccc00
0000000000000d0000d00d0000d0000000d0000000d00d0000000d000000000000000000000000000000000000099000449229440055550000099000000dd000
00000000000000000ddddddddddd666000000000000000000cc00cc004400440011001100ff00ff00000000000000000000000000000000022222200a7aaaa00
00000000000000611555555dd555ddd66600000000000000cccddccc44499444111dd111fff77fff00cddc0000499400001dd10000f77f00200002007aaaaa00
0000000000005115555dd5d55d55555ddddd000000000000ccd22dcc4492294411d11d11ff7dd7ff0cd22dc00492294001d11d100f7dd7f020000200aaaaaa00
0000000000111111155d1555511d5d5555ddd500000000000d2cc2d0092442900d1cc1d007dffd700d2cc2d0092442900d1cc1d007dffd70200002009aaaa900
0000000005111111d5511111151515dd5555ddd0000000000d2cc2d0092442900d1cc1d007dffd700d2cc2d0092442900d1cc1d007dffd700200200009aa9000
000000001111111151111111111115dddd5555dd00000000ccd22dcc4492294411d11d11ff7dd7ff0cd22dc00492294001d11d100f7dd7f00022000000990000
0000000111111151111111111151555ddd5d555dd0000000cccddccc44499444111dd111fff77fff00cddc0000499400001dd10000f77f000000000000000000
00000051111151111111111115111555ddd5d55dd50000000cc00cc004400440011001100ff00ff0000000000000000000000000000000000000000000000000
00000111111d55111111111111115555d65d5555ddd000001111111111111111000000000000000000000000000000000022220000f4440000766600007aaa00
0000511111515111111111511111d5d5d5155d565d5d00001111111111111111000c000000040000000d0000000f0000022002200f466440076dd66007addaa0
00061111111111155511111551555555511155555dd56000111111111111111100c2c0000049400000d1d00000fdf000020000200467764006d77d600ad77da0
000511111111111111511515515d5555111115155dddd000011111111111111000ccc0000044400000ddd00000fff000020000200467764006d77d600ad77da0
0055111111111111555115511115d5551511111655dddd000111111111111110000c000000040000000d0000000f000002200220022552200551155009922990
0051111115115515d5d555555151ddd51111111555dddd00001111111111110000b3b00000b3b00000b3b00000b3b00000222200002222000055550000999900
055d11111115551555555555555dd55111151515ddddddd000000000000000000000000000000000000000000000000000000000000000000000000000000000
055d11111115551555dd55555155115111111115ddddddd000000000000000000000000000000000000000000000000000000000000000000000000000000000
0555111111511115555555555115111511111115dd6dddd008888880800000080000000000888800011111100c0c0cc000888800022222200085d58080000008
d55111115111151151155551155511115151111155d55dd60082280088000088008888000888888011888811c0ee220c082e2280880000880000500088222288
5515115111111151555155111555511555d1111115d5dd5600288200880dd08808ee228008e22280188e2881c8e22280088228808007c0080000800082211228
151511511111111551111151155d5555d115111151d6d51d0082280088d22d888822228808222280d8e2228d0822228c0088880000cccc000000800008255280
5555111111111111115551155555ddddd511111111ddd11d002882008812218888e22288d882288dd822228dc0822800000d500000dccd000000800000211200
5555111111111d1515515d555515ddd65511111111d5d11100822800880110888882288850888805588228850088880c0005d000800dd0080008880082222228
555d551511111d11555156ddd5d5dd6ddd5111111115d111002882008200002882088028d500005dd588885dc008800c005d5d00880000880088188088822888
d55555515d11511115555dddddd5ddddd51111155151d1150008800020000002200000020d0000d0055555500cc0c0c005d5d5d0022222200000800000888800
d55555515d11511115555dddddd5ddddd51111155151d11500000000000000000000000000000000000000000000000000000000000000000000000000000000
5555555115111151115115dddddddddd565111111155dd550000000000300300000000000000000000000000000110000011100000000ee000000000eee00000
5d55555dd5111d5111d15555555ddddddddd5155115515550000000003333330000000000c0cc0c00000000000111100011111000000eeee0000000eeeee0000
55dd55d511155551111551d55ddddddd6dd5115d555115d1000000000333333000c000c000cccc00000000000111111011111110000eeeeee00000eeeeeee000
55d5d5d11115555511111dddd5dddddddd555d555111111500000000003333000ccc0ccc0cccccc000000000011111111111111000eeeeeeee000eeeeeeeee00
55555d11111115555151d5d555ddddddddd55d55555115150000000000033000cc0ccc0c00cccc000000000011111111111111110eeeeeeeeee0eeeeeeeeeee0
5555557d1115515111115ddddddd7dddd6ddddddd111115500000000000000000000c0000c0cc0c00000000011111111111111110eeeeeeeeeeeeeeeeeeeeee0
0555d5d5d15551511111d55ddddddd5dd6d555dd51151d5000000000000000000000000000000000000000001111111111111111eeeeeeeeeeeeeeeeeeeeeeee
0555d555155115551551d5dddd5ddddddd6d5555d115d55000000000000000000000000000000000000000001111111111111111eeeeeeeeeeeeeeeeeeeeeeee
055555551d1155dd55d56dddddd6ddddddd551ddd555d51000000000000000000000088000000000888000000111111111111110eeeeeeeeeeeeeeeeeeeeeeee
0055d5d556dd555ddd6d566ddd66ddddddd511555d15dd0000000000000000000000888800000008888800000011111111111100eeeeeeeeeeeeeeeeeeeeeeee
005d5515d55d5655ddd66d6665d5dddd6dd6dd551155510000000000000000000008888880000088888880000001111111111000eeeeeeeeeeeeeeeeeeeeeeee
000155155555dd5ddd6666dddddddd5d66ddd5555dd5d000000000000000000000888888880008888888880000001111111100000eeeeeeeeeeeeeeeeeeeeee0
00015555155d15ddddd6dd6dd6d6d66dd6d55d5ddd555000000000000000000008888888888088888888888000000111111000000eeeeeeeeeeeeeeeeeeeeee0
0000155555ddd55dd6dd6dd66556dddddddd5ddddd5100000000000000000000088888888800008888888880000000111100000000eeeeeeeeeeeeeeeeeeee00
00000155115555dddd6dd6dddd6dd5d55ddddd6dd510000000000000000000008888888888800888888888880000000110000000000eeeeeeeeeeeeeeeeee000
0000001555555ddddd66666dddddddddddddd6ddd5000000000000000000000088888888880008888888888800000000000000000000eeeeeeeeeeeeeeee0000
000000055dd55dddddd666d5555ddd5ddddddd55100000000000000000000000888888888000888888888888000000000000000000000eeeeeeeeeeeeee00000
0000000055d5d5dd6dddddddddddddddddd5d55d0000000000000000000000008888888888800888888888880000000000000000000000eeeeeeeeeeee000000
00000000056d5ddd6dddddddddddddddddd5d51000000000000000000000000088888888888000888888888800000000000000000000000eeeeeeeeee0000000
00000000001dd5dddddddddddddddddd555d5100000000000000000000000000088888888800888888888880000000000000000000000000eeeeeeee00000000
0000000000001dddddddddddd5dddd55555100000000000000000000000000000888888880008888888888800000000000000000000000000eeeeee000000000
000000000000001ddddddddddd5565d51100000000000000000000000000000000888888888008888888880000000000000000000000000000eeee0000000000
00000000000000000dd6d5d55dd5551000000000000000000000000000000000000888888880008888888000000000000000000000000000000ee00000000000
000000000000000000000000000001111111100000000000000000000000000000008888880088888888000000eeee00000cc000000000000000000000000000
00000000000000000000000011131111111111111000000000000000000000000000088888008888888000000eeeeee000c22c00070660500000000000000000
0000000000000000000000113333333333111311111100000000000000000000000000888880088888000000eeeeeeee0c2cc2c00f6d6d500000000000000000
0000000000000000000111333333333333333111111111000000000000000000000000088880008880000000e2eeee2e0c2cc2c007d6d5100000000000000000
0000000000000000011133366666666333333333131111110000000000000000000000008880088800000000eee22eee00c22c000f6d61500000000000000000
0000000000000001113333666666666666663333333311111100000000000000000000000800088000000000e288882e000cc000076445100000000000000000
0000000000000011336666366666666666633333333311111110000000000000000000000080880000000000ee2222ee0000bb000f4442500000000000000000
0000000000001336363666666366363676666666113333111111100000000000000000000000000000000000eeeeeeee0000b000074442100000000000000000
00000000000116666666666666661366676666363313331111111100000000000000000000000000000000000000000000000000000000000ff00ff000000000
0000000000136636767666666666636666666111111133311111111000000000000000000000000000000000000000000000000000000000fff77fff00000000
0000000001366636666677666663666366666613333111311111111100000000000000000000000000000000000000000000000000000000ff7dd7ff00000000
000000001666636666366667776677663666663131131333311111111000000000000000000000000000000000000000000000000000000007dffd7000000000
000000013666663663336776767376633336363633313363333111111100000000000000000000000000000000000000000000000000000007dffd7000000000
00000003666666663667767663376367633113313333333333111111110000000bbbbbbbbb00000bbbbb00bbbbb0bbbbbbbbbbbbbbbb0000ff7dd7ff00000000
0000001361667633767766776336777777373136113333336311111111100000b33333b33b0000bb333bb0b333bbb33b33333b333333b0004ff77ff400000000
0000013331763666777773776366777777313331313333133111111111110000b33333b33b0000b33333b0b3333bb33b33333b333333b0000440b44000000000
0000013336663373777666376777777717311333666633333111111111110000b33bbbb33b0000b33b33b0b3333bb33b33bbbbbb33bbb0000000b00000000000
00001133633113667663163d6677777311133331666333311111111111111000b33bbbb33b000bb33b33bbb33333b33b33333b0b33b000000000b00000000000
0000133611131366766336136667766333113333366361331111113111111000b33333b33b000b333b333bb33333333b33333b0b33b00000000bb00000000000
0001137311113617766663776377636333716333777336333111111111111100b33333b33b000b3333333bb33b33333b33bbbb0b33b000b000bb000000000000
0001313111136667777636773666676333733716667633311111111111111100b33bbbb33bbbbb3333333bb33bb3333b33bbbb0b33b0bbbb0bb0000000000000
00131133316377336d76767777dd336633731377363336111111111311111110b33b00b33333b333bbb333b33bbb333b33333b0b33bbb0bbb000000000000000
0013311316136771776677777636333333333336331133331116113111111110b33b00b33333b333b0b333b33b0b333b33333b0b33b0b0000000000000000000
0013111366166777367776766663336633333336661677311116113111111110bbbb00bbbbbbbbbbb0bbbbbbbb0bbbbbbbbbbb0bbbb000000000000000000000
0133336361377776366673136667366663333313337777766311166111111111eee000e000eee000eeee000ee0000ee000888800088800888088888088888000
0131333333667777777761316666363633333333377777776666361111111111eee00eee00eee00eeeeee00eee000ee008888880088800888088888088888800
01313663636777776666313666667333636331636767777773661131111111110ee0eeeee0ee00eee77eee0eeee00ee088877888008800880088000088008800
033136336366737667763163667666363333336677d7776613133111111111110ee0eeeee0ee00ee7227ee0eeeee0ee088722788008800880088888088888800
03316333666677677776136377636663663366677776661666361111111111110eeeee0ee0ee00ee7227ee0ee0eeeee088722788000888800088000088888000
1333331366767763d767667d376666666666766776363177763311111111111100eeee0eeee000eee77eee0ee00eeee088877888000888800088000088088000
1311133633777677667766777dddd7666666333776663111311111111111111100eee000eee0000eeeeee00ee000eee008888880000888800088888088088800
1333113133367777777773777d77767676333367d3113111111111111111111100eee000eee00000eeee000ee0000ee000888800000088000088888088088800
1373133313166766677667733d3d6376663633165111331111111111111111110077777000007770000777700777700777770000000000000000000000000000
1673311316333777d77677d667d33336636661111111131111111111111111110777777000077777000777700777700777770000000000000000000000000000
136311313633337d7766776736667366766611111111111511111111111111117770007000077077000777700777700770000000000000000000000000000000
033313313111177d763637ddd6666636763611111111111111111117311111117700000000077077000777700777700777770000000000000000000000000000
06736333113137663133667676666336763311111111331331163663311111117707777700777777700770777707700770000000000000000000000000000000
03766331161316331113366676666633377611111371111111111366331111117770007700777777700770777707700770000000000000000000000000000000
01377666331311167113176666666333333611116631111111113136311111110777777707770007770770777707700777770000000000000000000000000000
01367d63313331111111116676666333333311116dd7611111111116311111110077777007770007770770077007700777770000000000000000000000000000
00337d73313131311111131376336331113377737d3673111111136361131110cccccc0cc000cc0cccccc000cccc000ccccc00cc0000ccc0000cc00000000000
00336676773111131111631333333311111336137767b6611113663311313110cccccc0cc000cc0cccccc00cccccc00cccccc0cc000ccccc000cc00000000000
001361661161317376636b3113133611111133113337d111116666661333111000cc000cc000cc000cc000ccc00ccc0cc00cc0cc000cc0cc000cc00000000000
001633361113631633711176113111366111111111167666666666633333111000cc000cc000cc000cc000cc0000cc0cc00cc0cc000cc0cc000cc00000000000
000133336333161663611166311111111111113113116761663766633311110000cc000cc000cc000cc000cc0000cc0ccccc00cc00ccccccc00cc00000000000
000163331611113377763361111111617113111317113111336667636311110000cc000cc000cc000cc000ccc00ccc0cc0cc00cc00ccccccc00cc00000000000
00003613363131136637771b336711111763111111111133333666666111100000cc0000ccccc0000cc0000cccccc00cc0ccc0cc0ccc000ccc0ccccc00000000
000016333313161316366366d73361716776111731676163766766666111100000cc0000ccccc0000cc00000cccc000cc0ccc0cc0ccc000ccc0ccccc00000000
0000037331333331113167611111666667776766666666666676666611110000000ccc0000ccccc0000ccccc0000ccc0000ccccc000cccccc000000000000000
000001363333311333111111317333177611667336633736767766611110000000ccccc000cccccc00cccccc000ccccc000cccccc00cccccc000000000000000
000000163313113633331166666137667176111116111377736611111110000000cc0cc000cc00cc0ccc000c000cc0cc000cc00ccc0ccc000000000000000000
000000037333311311761716631116333176663666777677663313111100000000cc0cc000cc00cc0cc00000000cc0cc000cc000cc0cccccc000000000000000
00000000373731131633331616161316666633376376637766331311100000000ccccccc00ccccc00cc0000000ccccccc00cc000cc0ccc000000000000000000
00000000137613333313113116611131633363677777673666333311100000000ccccccc00cc0cc00ccc000c00ccccccc00cc00ccc0ccc000000000000000000
0000000001373333361133111133331673363677677777663333331100000000ccc000ccc0cc0ccc00cccccc0ccc000ccc0cccccc00cccccc000000000000000
0000000000137333337333163111333667767666677777663666311000000000ccc000ccc0cc0ccc000ccccc0ccc000ccc0ccccc000cccccc000000000000000
0000000000013761363363336663366377666376766666666636100000000000ccccc0ccc000cc0ccccc000cc0000ccccc00ccccc00ccccc0000700000000000
0000000000000377663333336663667777776636676666666631000000000000ccccc0cccc00cc0cccccc00cc0000ccccc0cccccc0cccccc0007700000000000
0000000000000013776333333336677663677763666666666110000000000000cc0000cccc00cc0cc00ccc0cc0000cc0000cc000c0cc000c0070070000000000
0000000000000001167663366666666666663336666663111100000000000000ccccc0ccccc0cc0cc000cc0cc0000ccccc0ccc0000ccc0000070000000000000
0000000000000000011636333633613333333676666631310000000000000000cc0000cc0ccccc0cc000cc0cc0000cc0000000ccc0000ccc0007700000000000
0000000000000000000116333336733333333336366311000000000000000000cc0000cc00cccc0cc00ccc0cc0000cc0000c000cc0c000cc0000070000000000
0000000000000000000000116666667663333333611000000000000000000000ccccc0cc000ccc0cccccc00ccccc0ccccc0cccccc0cccccc0070070000000000
0000000000000000000000000111366666663111000000000000000000000000ccccc0cc000ccc0ccccc000ccccc0ccccc0ccccc00ccccc00007700000000000
0000000000000000000000000000000000000000000000000000000000000000000ccc0000ccccc0000cccc000cc000cc00cccccc00000000000700000000000
00000000000cc0000cc00cc0000cc0000000000000000000000000000000000000ccccc000cccccc00cccccc00cc000cc00cccccc00000000000000000000000
00c00c0000cccc000cccccc000c00c000000000000000000000000000000000000cc0cc000cc00cc0ccc00ccc0cc000cc0000cc0000000000000000000000000
0cccccc00cccccc000cccc000c0000c00000000000000000000000000000000000cc0cc000ccccc00cc0000cc0cc000cc0000cc0000000000000000000000000
0cccccc00cccccc000cccc000c0000c0000000000000000000000000000000000ccccccc00cc00cc0cc0000cc0cc000cc0000cc0000000000000000000000000
00cccc0000cccc000cccccc000c00c00000000000000000000000000000000000ccccccc00cc00cc0ccc00ccc0cc000cc0000cc0000000000000000000000000
000cc000000cc0000cc00cc0000cc00000000000000000000000000000000000ccc000ccc0cccccc00cccccc000ccccc00000cc0000000000000000000000000
0000000000000000000000000000000000000000000000000000000000000000ccc000ccc0ccccc0000cccc0000ccccc00000cc0000000000000000000000000
__gff__
0000000000000000000000000000000000000000000000000000000000000000000000000000000000000000000000000000000000000000000000000000000000000000000000000000000000000000000000000000000000000000000000000000000000000000000000000000000000000000000000000000000000000000
0000000000000000000000000000000000000000000000000000000000000000000000000000000000000000000000000000000000000000000000000000000000000000000000000000000000000000000000000000000000000000000000000000000000000000000000000000000000000000000000000000000000000000
__map__
0000000000000000000000000000000000000000000000000000000000000000000000000000000000000000000000000000000000000000000000000000000000000000000000000000000000000000000000000000000000000000000000000000000000000000000000000000000000000000000000000000000000000000
0000000000000000000000000000000000000000000000000000000000000000000000000000000000000000000000000000000000000000000000000000000000000000000000000000000000000000000000000000000000000000000000000000000000000000000000000000000000000000000000000000000000000000
0000000000000000000000000000000000000000000000000000000000000000000000000000000000000000000000000000000000000000000000000000000000000000000000000000000000000000000000000000000000000000000000000000000000000000000000000000000000000000000000000000000000000000
0000000000000000000000000000000000000000000000000000000000000000000000000000000000000000000000000000000000000000000000000000000000000000000000000000000000000000000000000000000000000000000000000000000000000000000000000000000000000000000000000000000000000000
0000000000000000000000000000000000000000000000000000000000000000000000000000000000000000000000000000000000000000000000000000000000000000000000000000000000000000000000000000000000000000000000000000000000000000000000000000000000000000000000000000000000000000
0000000000000000000000000000000000000000000000000000000000000000000000000000000000000000000000000000000000000000000000000000000000000000000000000000000000000000000000000000000000000000000000000000000000000000000000000000000000000000000000000000000000000000
0000000000000000000000000000000000000000000000000000000000000000000000000000000000000000000000000000000000000000000000000000000000000000000000000000000000000000000000000000000000000000000000000000000000000000000000000000000000000000000000000000000000000000
0000000000000000000000000000000000000000000000000000000000000000000000000000000000000000000000000000000000000000000000000000000000000000000000000000000000000000000000000000000000000000000000000000000000000000000000000000000000000000000000000000000000000000
0000000000000000000000000000000000000000000000000000000000000000000000000000000000000000000000000000000000000000000000000000000000000000000000000000000000000000000000000000000000000000000000000000000000000000000000000000000000000000000000000000000000000000
0000000000000000000000000000000000000000000000000000000000000000000000000000000000000000000000000000000000000000000000000000000000000000000000000000000000000000000000000000000000000000000000000000000000000000000000000000000000000000000000000000000000000000
0000000000000000000000000000000000000000000000000000000000000000000000000000000000000000000000000000000000000000000000000000000000000000000000000000000000000000000000000000000000000000000000000000000000000000000000000000000000000000000000000000000000000000
0000000000000000000000000000000000000000000000000000000000000000000000000000000000000000000000000000000000000000000000000000000000000000000000000000000000000000000000000000000000000000000000000000000000000000000000000000000000000000000000000000000000000000
0000000000000000000000000000000000000000000000000000000000000000000000000000000000000000000000000000000000000000000000000000000000000000000000000000000000000000000000000000000000000000000000000000000000000000000000000000000000000000000000000000000000000000
0000000000000000000000000000000000000000000000000000000000000000000000000000000000000000000000000000000000000000000000000000000000000000000000000000000000000000000000000000000000000000000000000000000000000000000000000000000000000000000000000000000000000000
0000000000000000000000000000000000000000000000000000000000000000000000000000000000000000000000000000000000000000000000000000000000000000000000000000000000000000000000000000000000000000000000000000000000000000000000000000000000000000000000000000000000000000
0000000000000000000000000000000000000000000000000000000000000000000000000000000000000000000000000000000000000000000000000000000000000000000000000000000000000000000000000000000000000000000000000000000000000000000000000000000000000000000000000000000000000000
0000000000000000000000000000000000000000000000000000000000000000000000000000000000000000000000000000000000000000000000000000000000000000000000000000000000000000000000000000000000000000000000000000000000000000000000000000000000000000000000000000000000000000
0000000000000000000000000000000000000000000000000000000000000000000000000000000000000000000000000000000000000000000000000000000000000000000000000000000000000000000000000000000000000000000000000000000000000000000000000000000000000000000000000000000000000000
0000000000000000000000000000000000000000000000000000000000000000000000000000000000000000000000000000000000000000000000000000000000000000000000000000000000000000000000000000000000000000000000000000000000000000000000000000000000000000000000000000000000000000
0000000000000000000000000000000000000000000000000000000000000000000000000000000000000000000000000000000000000000000000000000000000000000000000000000000000000000000000000000000000000000000000000000000000000000000000000000000000000000000000000000000000000000
0000000000000000000000000000000000000000000000000000000000000000000000000000000000000000000000000000000000000000000000000000000000000000000000000000000000000000000000000000000000000000000000000000000000000000000000000000000000000000000000000000000000000000
0000000000000000000000000000000000000000000000000000000000000000000000000000000000000000000000000000000000000000000000000000000000000000000000000000000000000000000000000000000000000000000000000000000000000000000000000000000000000000000000000000000000000000
0000000000000000000000000000000000000000000000000000000000000000000000000000000000000000000000000000000000000000000000000000000000000000000000000000000000000000000000000000000000000000000000000000000000000000000000000000000000000000000000000000000000000000
0000000000000000000000000000000000000000000000000000000000000000000000000000000000000000000000000000000000000000000000000000000000000000000000000000000000000000000000000000000000000000000000000000000000000000000000000000000000000000000000000000000000000000
0000000000000000000000000000000000000000000000000000000000000000000000000000000000000000000000000000000000000000000000000000000000000000000000000000000000000000000000000000000000000000000000000000000000000000000000000000000000000000000000000000000000000000
0000000000000000000000000000000000000000000000000000000000000000000000000000000000000000000000000000000000000000000000000000000000000000000000000000000000000000000000000000000000000000000000000000000000000000000000000000000000000000000000000000000000000000
0000000000000000000000000000000000000000000000000000000000000000000000000000000000000000000000000000000000000000000000000000000000000000000000000000000000000000000000000000000000000000000000000000000000000000000000000000000000000000000000000000000000000000
0000000000000000000000000000000000000000000000000000000000000000000000000000000000000000000000000000000000000000000000000000000000000000000000000000000000000000000000000000000000000000000000000000000000000000000000000000000000000000000000000000000000000000
0000000000000000000000000000000000000000000000000000000000000000000000000000000000000000000000000000000000000000000000000000000000000000000000000000000000000000000000000000000000000000000000000000000000000000000000000000000000000000000000000000000000000000
0000000000000000000000000000000000000000000000000000000000000000000000000000000000000000000000000000000000000000000000000000000000000000000000000000000000000000000000000000000000000000000000000000000000000000000000000000000000000000000000000000000000000000
0000000000000000000000000000000000000000000000000000000000000000000000000000000000000000000000000000000000000000000000000000000000000000000000000000000000000000000000000000000000000000000000000000000000000000000000000000000000000000000000000000000000000000
0000000000000000000000000000000000000000000000000000000000000000000000000000000000000000000000000000000000000000000000000000000000000000000000000000000000000000000000000000000000000000000000000000000000000000000000000000000000000000000000000000000000000000
